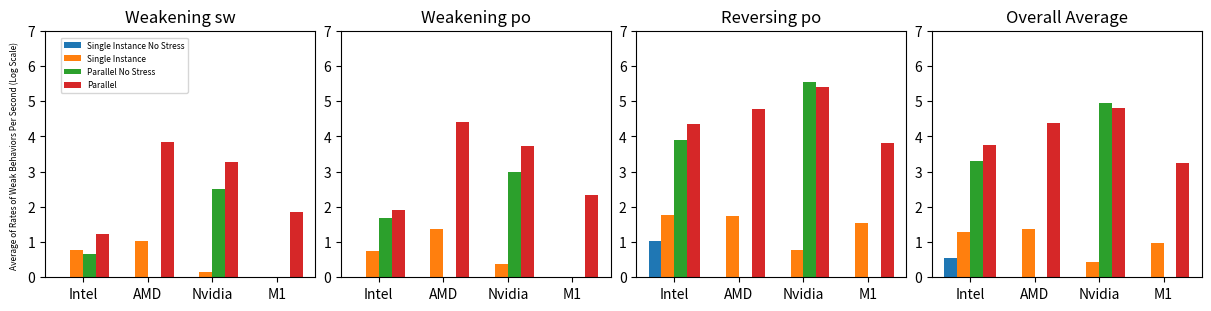
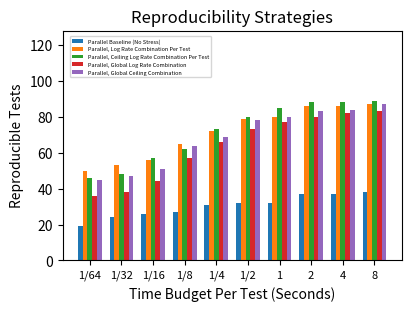
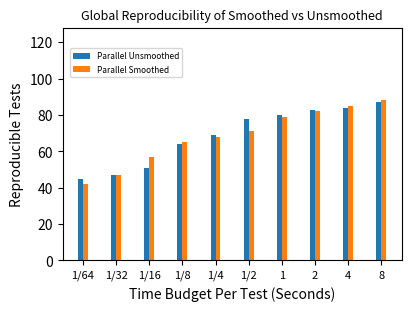

The script that saved these images, in order:
import matplotlib.pyplot as plt
import numpy as np
import math

def means():
    labels = ["Intel", "AMD", "Nvidia", "M1"]
    si_no_stress_means = take_log([0, 0, 0, 0, 0, 0, 0, 0, 9.693, 0, 0, 0])
    si_means = take_log([4.87, 9.429, 0.458, 0, 4.715, 22.295, 1.446, 0, 59.088, 53.378, 4.8, 33.28])
    parallel_no_stress_means = take_log([3.628, 0, 316.912, 0, 47.859, 0, 990.374, 0, 8007.971, 0, 354670.514, 0])
    parallel_means = take_log([15.676, 6994.569, 1816.608, 72.466, 81.543, 25100.945, 5349.179, 218.6, 22089.78, 58313.47, 251531.069, 6561.868])
    si_no_stress_all_means = take_log([2.423, 0, 0, 0])
    si_all_means = take_log([18.395, 22.829, 1.729, 8.32])
    parallel_no_stress_all_means = take_log([2013.007, 0, 89031.586, 0])
    parallel_all_means = take_log([5546.552, 23219.239, 64907.58, 1722.217])
    x = np.arange(len(labels))
    width = 0.2
    fig, (ax1, ax2, ax3, ax4) = plt.subplots(1, 4, figsize=(12, 3), constrained_layout=True)
    ax1.bar(x - 1.5 * width, si_no_stress_means[0:4], width, label="Single Instance No Stress")
    ax1.bar(x - .5 * width, si_means[0:4], width, label="Single Instance")
    ax1.bar(x + .5 * width, parallel_no_stress_means[0:4], width, label="Parallel No Stress")
    ax1.bar(x + 1.5 * width, parallel_means[0:4], width, label="Parallel")
    ax1.set_ylim([0, 7])
    ax1.set_xticks(x, labels)
    ax1.set_title("Weakening sw")
    ax2.bar(x - 1.5 * width, si_no_stress_means[4:8], width)
    ax2.bar(x - .5 * width, si_means[4:8], width)
    ax2.bar(x + .5 * width, parallel_no_stress_means[4:8], width)
    ax2.bar(x + 1.5 * width, parallel_means[4:8], width)
    ax2.set_ylim([0, 7])
    ax2.set_xticks(x, labels)
    ax2.set_title("Weakening po")
    ax3.bar(x - 1.5 * width, si_no_stress_means[8:12], width)
    ax3.bar(x - .5 * width, si_means[8:12], width)
    ax3.bar(x + .5 * width, parallel_no_stress_means[8:12], width)
    ax3.bar(x + 1.5 * width, parallel_means[8:12], width)
    ax3.set_ylim([0, 7])
    ax3.set_xticks(x, labels)
    ax3.set_title("Reversing po")
    ax4.bar(x - 1.5 * width, si_no_stress_all_means, width)
    ax4.bar(x - .5 * width, si_all_means, width)
    ax4.bar(x + .5 * width, parallel_no_stress_all_means, width)
    ax4.bar(x + 1.5 * width, parallel_all_means, width)
    ax4.set_ylim([0, 7])
    ax4.set_xticks(x, labels)
    ax4.set_title("Overall Average")
    fig.supylabel("Average of Rates of Weak Behaviors Per Second (Log Scale)", fontsize=6)
    fig.legend(loc=(0.05, 0.7), fontsize=6)
    plt.savefig("figure1.pdf")

def reproducibility():
    labels = ["1/64", "1/32", "1/16", "1/8", "1/4", "1/2", "1", "2", "4", "8"]
    parallel_no_stress = [19, 24, 26, 27, 31, 32, 32, 37, 37, 38]
    parallel_log_rate = [50, 53, 56, 65, 72, 79, 80, 86, 86, 87]
    parallel_ceiling_log_rate = [46, 48, 57, 62, 73, 80, 85, 88, 88, 89]
    parallel_global_log_rate = [36, 38, 44, 57, 66, 73, 77, 80, 82, 83]
    parallel_global_ceiling_rate = [45, 47, 51, 64, 69, 78, 80, 83, 84, 87]
    fig, ax = plt.subplots(1, 1, figsize=(4, 3), constrained_layout=True)
    x = np.arange(len(labels))  # the label locations
    width = 0.15  # the width of the bars
    ax.bar(x - 2 * width, parallel_no_stress, width, label='Parallel Baseline (No Stress)')
    ax.bar(x - width, parallel_log_rate, width, label='Parallel, Log Rate Combination Per Test')
    ax.bar(x, parallel_ceiling_log_rate, width, label='Parallel, Ceiling Log Rate Combination Per Test')
    ax.bar(x + width, parallel_global_log_rate, width, label='Parallel, Global Log Rate Combination')
    ax.bar(x + 2 * width, parallel_global_ceiling_rate, width, label='Parallel, Global Ceiling Combination')

    ax.set_xticks(x, labels, fontsize=8)
    ax.set_xlabel("Time Budget Per Test (Seconds)")
    ax.set_ylabel("Reproducible Tests")
    ax.set_ylim([0, 128])
    ax.set_title("Reproducibility Strategies")

    fig.legend(loc=(0.17, .75), fontsize=4)
    plt.savefig("figure2.pdf")

def global_reproducibility():
    labels = ["1/64", "1/32", "1/16", "1/8", "1/4", "1/2", "1", "2", "4", "8"]
    parallel_unsmoothed_global_ceiling_rate = [45, 47, 51, 64, 69, 78, 80, 83, 84, 87]
    parallel_smoothed_global_ceiling_rate = [42, 47, 57, 65, 68, 71, 79, 82, 85, 88]
    fig, ax = plt.subplots(1, 1, figsize=(4, 3), constrained_layout=True)
    x = np.arange(len(labels))  # the label locations
    width = 0.15  # the width of the bars
    ax.bar(x - .5 * width, parallel_unsmoothed_global_ceiling_rate, width, label='Parallel Unsmoothed')
    ax.bar(x + .5 * width, parallel_smoothed_global_ceiling_rate, width, label='Parallel Smoothed')
    ax.set_xticks(x, labels, fontsize=8)
    ax.set_xlabel("Time Budget Per Test (Seconds)")
    ax.set_ylabel("Reproducible Tests")
    ax.set_ylim([0, 128])
    ax.set_title("Global Reproducibility of Smoothed vs Unsmoothed", fontsize=9)

    fig.legend(loc=(0.17, .75), fontsize=6)
    plt.savefig("figure3.pdf")



def max_rate_for_device(title, ax, si_no_stress, si, parallel_no_stress, up, sp, set_xticks=False):
    labels = ["Message Passing Default", "Message Passing Barrier Variant 1", "Message Passing Barrier Variant 2", "Message Passing Coherency", "Store Default", "Store Barrier Variant 1", "Store Barrier Variant 2", "Store Coherency", "Read RMW", "Read RMW Barrier 1", "Read RMW Barrier 2", "Read Coherency", "Load Buffer Default", "Load Buffer Barrier Variant 1", "Load Buffer Barrier Variant 2", "Load Buffer Coherency", "Store Buffer RMW", "Store Buffer RMW Barrier 1", "Store Buffer RMW Barrier 2", "Store Buffer Coherency", "2+2 Write RMW", "2+2 Write RMW Barrier 1", "2+2 Write RMW Barrier 2", "2+2 Write Coherency", "RR Mutations Default", "RR Mutations RMW", "RW Mutations Default", "RW Mutations RMW", "WR Mutations Default", "WR Mutations RMW", "WW Mutations Default", "WW Mutations RMW"]
    x = np.arange(len(labels))  # the label locations
    width = 0.15  # the width of the bars
    ax.bar(x - 2 * width, si_no_stress, width, label='Single Instance No Stress', color="bisque")
    ax.bar(x - width, si, width, label='Single Instance', color="lightcoral")
    ax.bar(x, parallel_no_stress, width, label='Parallel No Stress', color="paleturquoise")
    ax.bar(x + width, up, width, label='Unsmoothed Parallel', color="plum")
    ax.bar(x + 2 * width, sp, width, label='Smoothed Parallel', color="seagreen")

    # Add some text for labels, title and custom x-axis tick labels, etc.
    ax.set_title(title)
    if set_xticks:
        ax.set_xticks(x, labels, rotation=45, fontsize=6)
    else:
        ax.set_xticks([], [])


def max_rate_per_test():
    intel_si_weak = []
    intel_si_no_stress = take_log([0.0, 0.0, 0.0, 0.0, 0.0, 0.0, 0.0, 0.0, 0.0, 0.0, 0.0, 0.0, 0.0, 0.0, 0.0, 0.0, 0.0, 0.0, 0.0, 0.0, 0.0, 0.0, 0.0, 0.0, 66.318, 10.412, 0.0, 0.0, 0.812, 0.0, 0.0, 0.0])
    intel_si = take_log([20.518, 0, 2.652, 4.262, 18.589, 0, 0.261, 1.113, 13.808, 0.266, 1.755, 2.697, 1.242, 0, 0, 13.807, 13.493, 0, 0.286, 4.14, 14.022, 0.254, 0.506, 2.271, 120.753, 101.63, 45.7, 54.111, 67.841, 81.467, 0.901, 0.302])
    intel_parallel_no_stress = take_log([2.855, 0.0, 0.0, 24.879, 1.417, 0.0, 0.0, 10.197, 6.653, 0.0, 0.0, 71.924, 0.0, 0.0, 0.0, 9.091, 48.193, 0.0, 0.0, 162.2, 6.194, 0.0, 0.0, 8.862, 3617.812, 14827.083, 4303.371, 3815.556, 19325.039, 18061.719, 56.733, 56.457])
    intel_up = take_log([36.06, 0.0, 0.207, 69.324, 40.29, 0.0, 0.0, 40.335, 38.023, 0.0, 0.0, 81.21, 33.333, 0.0, 0.0, 37.093, 80.351, 0.0, 0.0, 219.323, 53.897, 0.0, 0.0, 41.975, 13917.836, 46265.756, 15033.605, 14761.15, 38355.324, 39630.807, 2200.244, 6553.521])
    intel_sp = take_log([20.188, 0.0, 0.0, 27.403, 15.059, 0.0, 0.0, 18.182, 23.14, 0.0, 0.0, 32.779, 16.656, 0.0, 0.0, 12.516, 41.925, 0.0, 0.0, 108.451, 22.261, 0.0, 0.0, 25.132, 8184.632, 37802.657, 11810.376, 11368.64, 37637.563, 34749.518, 1702.151, 3986.056])

    amd_si_no_stress = take_log([0.0, 0.0, 0.0, 0.0, 0.0, 0.0, 0.0, 0.0, 0.0, 0.0, 0.0, 0.0, 0.0, 0.0, 0.0, 0.0, 0.0, 0.0, 0.0, 0.0, 0.0, 0.0, 0.0, 0.0, 0.0, 0.0, 0.0, 0.0, 0.0, 0.0, 0.0, 0.0])
    amd_si = take_log([3.538, 0.0, 0.419, 1.72, 52.795, 0.0, 9.742, 50.66, 0.0, 0.0, 0.0, 0.0, 82.527, 3.831, 7.987, 77.117, 0.0, 0.0, 0.0, 0.0, 8.887, 0.0, 0.0, 4.275, 0.0, 77.384, 79.592, 83.377, 64.516, 122.152, 0.0, 0.0])
    amd_parallel_no_stress = take_log([0.0, 0.0, 0.0, 0.0, 0.0, 0.0, 0.0, 0.0, 0.0, 0.0, 0.0, 0.0, 0.0, 0.0, 0.0, 0.0, 0.0, 0.0, 0.0, 0.0, 0.0, 0.0, 0.0, 0.0, 0.0, 0.0, 0.0, 0.0, 0.0, 0.0, 0.0, 0.0])
    amd_up = take_log([32743.98, 17074.334, 6030.624, 33700.394, 2318.066, 7.092, 30.762, 2305.777, 22185.987, 6371.891, 6290.766, 21687.003, 881.778, 2.964, 11.34, 867.438, 20047.436, 6035.156, 5841.646, 92015.089, 27.656, 0.755, 0.0, 29.969, 92.818, 66496.112, 40928.654, 33179.554, 305266.176, 20469.12, 0.0, 75.325])
    amd_sp = take_log([31573.813, 15775.885, 10634.86, 29845.088, 1527.188, 2.681, 16.108, 1234.794, 20997.481, 6919.654, 8094.089, 20847.458, 574.794, 2.286, 7.982, 571.93, 19325.758, 7567.145, 7102.015, 96098.315, 18.831, 1.311, 0.0, 19.326, 250.0, 53683.444, 39952.444, 30175.989, 272083.879, 21493.992, 1.206, 102.013])

    nvidia_si_no_stress = take_log([0.0, 0.0, 0.0, 0.0, 0.0, 0.0, 0.0, 0.0, 0.0, 0.0, 0.0, 0.0, 0.0, 0.0, 0.0, 0.0, 0.0, 0.0, 0.0, 0.0, 0.0, 0.0, 0.0, 0.0, 0.0, 0.0, 0.0, 0.0, 0.0, 0.0, 0.0, 0.0])
    nvidia_si = take_log([0.94, 0.0, 0.0, 1.415, 1.412, 0.0, 0.0, 1.176, 1.596, 0.0, 0.0, 1.642, 1.426, 0.0, 0.0, 1.405, 0.702, 0.0, 0.0, 1.415, 2.168, 0.0, 0.0, 1.623, 5.961, 6.089, 7.119, 6.064, 5.892, 6.332, 0.464, 0.475])
    nvidia_parallel_no_stress = take_log([0.0, 0.0, 0.0, 0.0, 0.0, 0.0, 0.0, 0.0, 0.0, 0.0, 0.0, 0.0, 0.0, 0.0, 0.0, 0.0, 0.0, 0.0, 0.0, 0.0, 0.0, 0.0, 0.0, 0.0, 0.0, 0.0, 0.0, 0.0, 0.0, 0.0, 0.0, 0.0])
    nvidia_up = take_log([4429.06, 0.0, 0.0, 4192.857, 3775.842, 0.0, 0.0, 3834.402, 5880.898, 0.0, 0.0, 5308.594, 4211.527, 0.0, 0.0, 4412.081, 5629.739, 0.0, 0.0, 5421.147, 8771.87, 0.0, 0.0, 8925.991, 274083.03, 280629.653, 161385.723, 164941.252, 559958.307, 566729.968, 2300.879, 2219.738])
    nvidia_sp = take_log([2345.927, 0.0, 0.0, 2010.538, 2358.292, 0.0, 0.0, 2315.758, 2853.575, 0.0, 0.0, 2762.314, 2258.531, 0.0, 0.0, 2259.238, 2507.42, 0.0, 0.0, 2521.802, 3829.727, 0.0, 0.0, 3494.777, 186400.841, 187160.377, 110293.915, 116226.723, 437666.667, 460692.154, 1727.714, 1528.58])

    m1_si_no_stress = take_log([0.0, 0.0, 0.0, 0.0, 0.0, 0.0, 0.0, 0.0, 0.0, 0.0, 0.0, 0.0, 0.0, 0.0, 0.0, 0.0, 0.0, 0.0, 0.0, 0.0, 0.0, 0.0, 0.0, 0.0, 0.0, 0.0, 0.0, 0.0, 0.0, 0.0, 0.0, 0.0])
    m1_si = take_log([0.0, 0.0, 0.0, 0.0, 0.0, 0.0, 0.0, 0.0, 0.0, 0.0, 0.0, 0.0, 0.0, 0.0, 0.0, 0.0, 0.0, 0.0, 0.0, 0.0, 0.0, 0.0, 0.0, 0.0, 14.397, 13.847, 58.883, 59.963, 60.425, 58.727, 0.0, 0.0])
    m1_parallel_no_stress = take_log([0.0, 0.0, 0.0, 0.0, 0.0, 0.0, 0.0, 0.0, 0.0, 0.0, 0.0, 0.0, 0.0, 0.0, 0.0, 0.0, 0.0, 0.0, 0.0, 0.0, 0.0, 0.0, 0.0, 0.0, 0.0, 0.0, 0.0, 0.0, 0.0, 0.0, 0.0, 0.0])
    m1_up = take_log([201.19, 0.0, 0.399, 205.28, 216.685, 0.0, 0.0, 185.54, 202.593, 0.324, 0.0, 218.341, 203.482, 0.0, 0.0, 200.975, 231.355, 0.0, 0.0, 258.842, 247.215, 0.541, 0.605, 242.619, 7919.699, 7948.896, 8507.024, 8635.609, 9911.99, 9545.113, 15.066, 11.55])
    m1_sp = take_log([230.143, 0.0, 0.427, 241.053, 244.983, 0.0, 0.0, 230.876, 237.509, 0.695, 0.454, 230.718, 220.08, 0.0, 0.0, 208.417, 277.307, 0.0, 0.562, 274.093, 256.502, 1.225, 0.557, 223.868, 8118.886, 8343.685, 8011.44, 7963.914, 8588.4, 8357.481, 10.847, 11.432])
    fig, (ax1, ax2, ax3, ax4) = plt.subplots(4, 1, figsize=(16, 8), constrained_layout=True)
    max_rate_for_device("Intel", ax1, intel_si_no_stress, intel_si, intel_parallel_no_stress, intel_up, intel_sp)
    max_rate_for_device("AMD", ax2, amd_si_no_stress, amd_si, amd_parallel_no_stress, amd_up, amd_sp)
    max_rate_for_device("Nvidia", ax3, nvidia_si_no_stress, nvidia_si, nvidia_parallel_no_stress, nvidia_up, nvidia_sp)
    max_rate_for_device("M1", ax4, m1_si_no_stress, m1_si, m1_parallel_no_stress, m1_up, m1_sp, True)
    handles, labels = ax4.get_legend_handles_labels()
    fig.legend(handles, labels)
    #fig.tight_layout()
    fig.supylabel("Weak behaviors per second (log scale)")
    #fig.suptitle("99.999% Reproducibility Per Device")
    plt.savefig('maxed_rates_per_test.png')
    #plt.show()


def per_test_vs_global():
    labels = [95, 98, 99, 99.9, 99.99, 99.999]
    parallel_unsmoothed_ceiling_log_rate = [19, 19, 19, 19, 19, 19]
    parallel_smoothed_ceiling_log_rate = [20, 19, 19, 19, 19, 19]
    parallel_unsmoothed_global_log_rate = [17, 17, 17, 17, 16, 16]
    parallel_smoothed_global_log_rate = [19, 19, 19, 18, 18, 18]
    parallel_unsmoothed_global_ceiling = [19, 19, 19, 19, 18, 18]
    parallel_smoothed_global_ceiling = [19, 19, 19, 19, 18, 18]
    fig, ax = plt.subplots(1, 1, figsize=(12, 6), constrained_layout=True)
    x = np.arange(len(labels))  # the label locations
    width = 0.1  # the width of the bars
    ax.bar(x - 2.5 * width, parallel_unsmoothed_ceiling_log_rate, width, label='Unsmoothed Ceiling Log Rate Per Test')
    ax.bar(x - 1.5 * width, parallel_smoothed_ceiling_log_rate, width, label='Smoothed Ceiling Log Rate Per Test')
    ax.bar(x - .5 * width, parallel_unsmoothed_global_log_rate, width, label='Unsmoothed Global Log Rate')
    ax.bar(x + .5 * width, parallel_smoothed_global_log_rate, width, label='Smoothed Global Log Rate')
    ax.bar(x + 1.5 * width, parallel_unsmoothed_global_ceiling, width, label='Unsmoothed Global Ceiling')
    ax.bar(x + 2.5 * width, parallel_smoothed_global_ceiling, width, label='Smoothed Global Ceiling')
    ax.set_xticks(x, labels)
    ax.set_xlabel("Reproducibility Threshold")
    ax.set_ylabel("Number of Tests")
    ax.set_ylim([0, 32])
    fig.legend()
    plt.savefig("figure3.pdf")

def per_test_vs_global_total():
    labels = [95, 98, 99, 99.9, 99.99, 99.999]
    parallel_unsmoothed_ceiling_log_rate = [89, 89, 89, 89, 88, 88]
    parallel_smoothed_ceiling_log_rate = [91, 88, 88, 87, 86, 87]
    parallel_unsmoothed_global_log_rate = [83, 83, 83, 83, 82, 82]
    parallel_smoothed_global_log_rate = [86, 86, 86, 84, 83, 82]
    parallel_unsmoothed_global_ceiling = [88, 87, 87, 85, 84, 84]
    parallel_smoothed_global_ceiling = [88, 88, 88, 86, 85, 85]
    fig, ax = plt.subplots(1, 1, figsize=(12, 6), constrained_layout=True)
    x = np.arange(len(labels))  # the label locations
    width = 0.1  # the width of the bars
    ax.bar(x - 2.5 * width, parallel_unsmoothed_ceiling_log_rate, width, label='Unsmoothed Ceiling Log Rate Per Test')
    ax.bar(x - 1.5 * width, parallel_smoothed_ceiling_log_rate, width, label='Smoothed Ceiling Log Rate Per Test')
    ax.bar(x - .5 * width, parallel_unsmoothed_global_log_rate, width, label='Unsmoothed Global Log Rate')
    ax.bar(x + .5 * width, parallel_smoothed_global_log_rate, width, label='Smoothed Global Log Rate')
    ax.bar(x + 1.5 * width, parallel_unsmoothed_global_ceiling, width, label='Unsmoothed Global Ceiling')
    ax.bar(x + 2.5 * width, parallel_smoothed_global_ceiling, width, label='Smoothed Global Ceiling')
    ax.set_xticks(x, labels)
    ax.set_xlabel("Reproducibility Threshold")
    ax.set_ylabel("Number of Tests")
    ax.set_ylim([0, 128])
    fig.legend()
    plt.savefig("figure3a.pdf")


def time_budget():
    labels = [95, 98, 99, 99.9, 99.99, 99.999]
    smoothed_half_second = [17, 16, 15, 15, 11, 10]
    smoothed_one_second = [18, 18, 18, 17, 15, 15]
    smoothed_three_seconds = [19, 19, 19, 19, 18, 18]
    smoothed_five_seconds = [19, 19, 19, 19, 19, 19]
    fig, ax = plt.subplots(1, 1, constrained_layout=True)
    x = np.arange(len(labels))  # the label locations
    width = 0.15  # the width of the bars
    ax.bar(x - 1.5 * width, smoothed_half_second, width, label='Half Second Time Budget')
    ax.bar(x - .5 * width, smoothed_one_second, width, label='One Second Time Budget')
    ax.bar(x + .5 * width, smoothed_three_seconds, width, label='Three Seconds Time Budget')
    ax.bar(x + 1.5 * width, smoothed_five_seconds, width, label='Five Seconds Time Budget')
    ax.set_xticks(x, labels)
    ax.set_xlabel("Reproducibility Threshold")
    ax.set_ylabel("Number of Tests")
    ax.set_ylim([0, 32])
    ax.set_title("Global Combination")
    fig.legend()
    plt.savefig("figure4.pdf")

def time_budget_unsmoothed():
    labels = [95, 98, 99, 99.9, 99.99, 99.999]
    smoothed_half_second = [18, 16, 16, 16, 15, 15]
    smoothed_one_second = [18, 18, 18, 17, 16, 16]
    smoothed_three_seconds = [19, 19, 19, 19, 18, 18]
    smoothed_five_seconds = [19, 19, 19, 19, 19, 18]
    fig, ax = plt.subplots(1, 1, constrained_layout=True)
    x = np.arange(len(labels))  # the label locations
    width = 0.15  # the width of the bars
    ax.bar(x - 1.5 * width, smoothed_half_second, width, label='Half Second Time Budget')
    ax.bar(x - .5 * width, smoothed_one_second, width, label='One Second Time Budget')
    ax.bar(x + .5 * width, smoothed_three_seconds, width, label='Three Seconds Time Budget')
    ax.bar(x + 1.5 * width, smoothed_five_seconds, width, label='Five Seconds Time Budget')
    ax.set_xticks(x, labels)
    ax.set_xlabel("Reproducibility Threshold")
    ax.set_ylabel("Number of Tests")
    ax.set_ylim([0, 32])
    ax.set_title("Global Combination")
    fig.legend()
    plt.savefig("figure4a.pdf")



def scatter_colors(parallel, legacy):
    colors = []
    for i in range(0, len(parallel)):
        if parallel[i] > legacy[i]:
            colors.append("limegreen")
        elif parallel[i] == legacy[i]:
            colors.append("black")
        else:
            colors.append("tomato")
    return colors

def take_log(data):
    return [math.log(v + 1, 10) for v in data]

def scatter():
    intel_parallel = take_log([36.06, 0.0, 0.207, 69.324, 40.29, 0.0, 0.0, 40.335, 38.023, 0.0, 0.0, 81.21, 33.333, 0.0, 0.0, 37.093, 80.351, 0.0, 0.0, 219.323, 53.897, 0.0, 0.0, 41.975, 13917.836, 46265.756, 15033.605, 14761.15, 38355.324, 39630.807, 2200.244, 6553.521])
    intel_legacy = take_log([20.518, 0, 2.652, 4.262, 18.589, 0, 0.261, 1.113, 13.808, 0.266, 1.755, 2.697, 1.242, 0, 0, 13.807, 13.493, 0, 0.286, 4.14, 14.022, 0.254, 0.506, 2.271, 120.753, 101.63, 45.7, 54.111, 67.841, 81.467, 0.901, 0.302])

    nvidia_parallel = take_log([4429.06, 0.0, 0.0, 4192.857, 3775.842, 0.0, 0.0, 3834.402, 5880.898, 0.0, 0.0, 5308.594, 4211.527, 0.0, 0.0, 4412.081, 5629.739, 0.0, 0.0, 5421.147, 8771.87, 0.0, 0.0, 8925.991, 274083.03, 280629.653, 161385.723, 164941.252, 559958.307, 566729.968, 2300.879, 2219.738])
    nvidia_legacy = take_log([0.94, 0.0, 0.0, 1.415, 1.412, 0.0, 0.0, 1.176, 1.596, 0.0, 0.0, 1.642, 1.426, 0.0, 0.0, 1.405, 0.702, 0.0, 0.0, 1.415, 2.168, 0.0, 0.0, 1.623, 5.961, 6.089, 7.119, 6.064, 5.892, 6.332, 0.464, 0.475])

    m1_parallel = take_log([201.19, 0.0, 0.399, 205.28, 216.685, 0.0, 0.0, 185.54, 202.593, 0.324, 0.0, 218.341, 203.482, 0.0, 0.0, 200.975, 231.355, 0.0, 0.0, 258.842, 247.215, 0.541, 0.605, 242.619, 7919.699, 7948.896, 8507.024, 8635.609, 9911.99, 9545.113, 15.066, 11.55])
    m1_legacy = take_log([0.0, 0.0, 0.0, 0.0, 0.0, 0.0, 0.0, 0.0, 0.0, 0.0, 0.0, 0.0, 0.0, 0.0, 0.0, 0.0, 0.0, 0.0, 0.0, 0.0, 0.0, 0.0, 0.0, 0.0, 14.397, 13.847, 58.883, 59.963, 60.425, 58.727, 0.0, 0.0])

    intel_colors = scatter_colors(intel_parallel, intel_legacy)
    nvidia_colors = scatter_colors(nvidia_parallel, nvidia_legacy)
    m1_colors = scatter_colors(m1_parallel, m1_legacy)

    fig, (ax1, ax2, ax3) = plt.subplots(1, 3, figsize=(12, 4), constrained_layout=True)
    ax1.scatter(intel_parallel, intel_legacy, c=intel_colors, marker="^")
    ax1.plot([-1, 15], [-1, 15], color="lightskyblue")
    ax1.set_title("Intel Iris")
    ax1.set_xlim([-1, 15])
    ax1.set_ylim([-1, 6])
    ax2.scatter(nvidia_parallel, nvidia_legacy, c=nvidia_colors, marker="^")
    ax2.plot([-1, 15], [-1, 15], color="lightskyblue")
    ax2.set_title("Nvidia")
    ax2.set_xlim([-1, 15])
    ax2.set_ylim([-1, 15])
    ax3.scatter(m1_parallel, m1_legacy, c=m1_colors, marker="^")
    ax3.plot([-1, 15], [-1, 15], color="lightskyblue")
    ax3.set_title("M1")
    ax3.set_xlim([-1, 15])
    ax3.set_ylim([-1, 15])

    fig.supxlabel("Max unsmoothed parallel instance rate")
    fig.supylabel("Max unsmoothed single instance rate")
    plt.savefig('scatter.pdf')
    #plt.show()

def scatter_rates():
    smoothed_min_rates = take_log([20.188, 0.0, 0.0, 27.403, 15.059, 0.0, 0.0, 18.182, 23.14, 0.0, 0.0, 32.779, 16.656, 0.0, 0.0, 12.516, 41.925, 0.0, 0.0, 108.451, 8.748, 0.0, 0.0, 9.434, 250.0, 8343.685, 7973.865, 7963.914, 8588.4, 8280.906, 0.0, 11.432])
    unsmoothed_min_rates = take_log([36.06, 0.0, 0.0, 69.324, 40.29, 0.0, 0.0, 40.335, 38.023, 0.0, 0.0, 81.21, 33.333, 0.0, 0.0, 37.093, 69.82, 0.0, 0.0, 196.444, 14.151, 0.0, 0.0, 16.125, 92.818, 7948.896, 7080.636, 7241.935, 9911.99, 9229.474, 0.0, 11.55])
    colors = scatter_colors(smoothed_min_rates, unsmoothed_min_rates)
    fig, ax = plt.subplots()
    ax.scatter(smoothed_min_rates, unsmoothed_min_rates, c=colors, marker="^")
    ax.plot([math.log(7.4), math.log(7.4)], [-1, 10], color="lightskyblue")
    ax.plot([-1, 10], [math.log(7.4), math.log(7.4)], color="lightskyblue")

    ax.set_title("Minimum Rates")
    ax.set_xlim([-1, 10])
    ax.set_ylim([-1, 10])
    ax.set_xlabel("Smoothed Parallel Minimum Rate")
    ax.set_ylabel("Unsmoothed Parallel Minimum Rate")
    plt.savefig("scatter_min_rates.pdf")
    #plt.show()


def do_grouping(title, ax, si, up, sp):
    labels = ['Intel Iris', 'AMD', 'Nvidia', 'M1']
    x = np.arange(len(labels))  # the label locations
    width = 0.3  # the width of the bars
    rects1 = ax.bar(x - width, si, width, label='Single Instance', color="lightcoral")
    rects2 = ax.bar(x, up, width, label='Unsmoothed Parallel', color="bisque")
    rects3 = ax.bar(x + width, sp, width, label='Smoothed Parallel', color="paleturquoise")
    # Add some text for labels, title and custom x-axis tick labels, etc.
    ax.set_title(title)
    ax.set_xticks(x, labels)
    ax.set_ylim(0, 32)

    ax.bar_label(rects1, padding=3)
    ax.bar_label(rects2, padding=3)
    ax.bar_label(rects3, padding=3)

def reproducible():
    labels = ['Intel Iris', 'AMD', 'Nvidia', 'M1']
    si = [20, 0, 1, 6]
    up = [20, 28, 20, 20]
    sp = [20, 27, 20, 20]
    fig, ax = plt.subplots(constrained_layout=True)
    do_grouping("Reproducible", ax, si, up, sp)
    handles, labels = ax.get_legend_handles_labels()
    fig.legend(handles, labels)
    fig.supylabel("# of Tests")
    plt.savefig('reproducible.pdf')

def grouped_bar():
    labels = ['Intel Iris', 'AMD', 'Nvidia', 'M1']
    si_sum = [11, 0, 0, 4]
    si_log_sum = [10, 0, 0, 4]
    si_ceiling_log_sum = [11, 0, 1, 6]
    up_sum = [12, 26, 19, 19]
    up_log_sum = [20, 26, 20, 20]
    up_ceiling_log_sum = [20, 28, 20, 20]
    sp_sum = [13, 25, 20, 18]
    sp_log_sum = [19, 25, 20, 20]
    sp_ceiling_log_sum = [20, 27, 20, 20]

    fig, (ax1, ax2, ax3) = plt.subplots(1, 3, figsize=(15, 5), constrained_layout=True)
    do_grouping("Sum", ax1, si_sum, up_sum, sp_sum)
    do_grouping("Log Sum", ax2, si_log_sum, up_log_sum, sp_log_sum)
    do_grouping("Ceiling Log Sum", ax3, si_ceiling_log_sum, up_ceiling_log_sum, sp_ceiling_log_sum)
    handles, labels = ax3.get_legend_handles_labels()
    fig.legend(handles, labels, loc = (0.865, 0.81))
    #fig.tight_layout()
    fig.supylabel("# of Tests")
    #fig.suptitle("99.999% Reproducibility Per Device")
    plt.savefig('maxed_devices.pdf')

    total_fig, ax = plt.subplots()
    total_labels = ["Single Instance", "Unsmoothed Parallel", "Smoothed Parallel"]
    sum_total_values = [0, 9, 9]
    log_sum_total_values = [0, 17, 16]
    ceiling_log_sum_total_values = [0, 19, 19]
    total_x = np.arange(len(total_labels))
    width = 0.2  # the width of the bars
    rects1 = ax.bar(total_x - width, sum_total_values, width, label='Sum', color="cornflowerblue")
    rects2 = ax.bar(total_x, log_sum_total_values, width, label='Log Sum', color="plum")
    rects3 = ax.bar(total_x + width, ceiling_log_sum_total_values, width, label='Ceiling Log Sum', color="mediumseagreen")
    ax.set_xticks(total_x, total_labels)
    ax.set_title("99.999% Reproducibility Across All Devices")
    ax.set_ylim(0, 32)
    ax.set_ylabel("# of Tests")
    ax.bar_label(rects1, padding=3)
    ax.bar_label(rects2, padding=3)
    ax.bar_label(rects3, padding=3)
    ax.legend()
    total_fig.tight_layout()
    #total_fig.set_size_inches(10, 8)
    #total_fig.supylabel("# of Tests")
    plt.savefig('maxed_tests.pdf')


    #plt.show()

#scatter()
#grouped_bar()
#scatter_rates()
#reproducible()
#max_rate_per_test()
means()
reproducibility()
global_reproducibility()
#per_test_vs_global()
#per_test_vs_global_total()
#time_budget()
#time_budget_unsmoothed()

